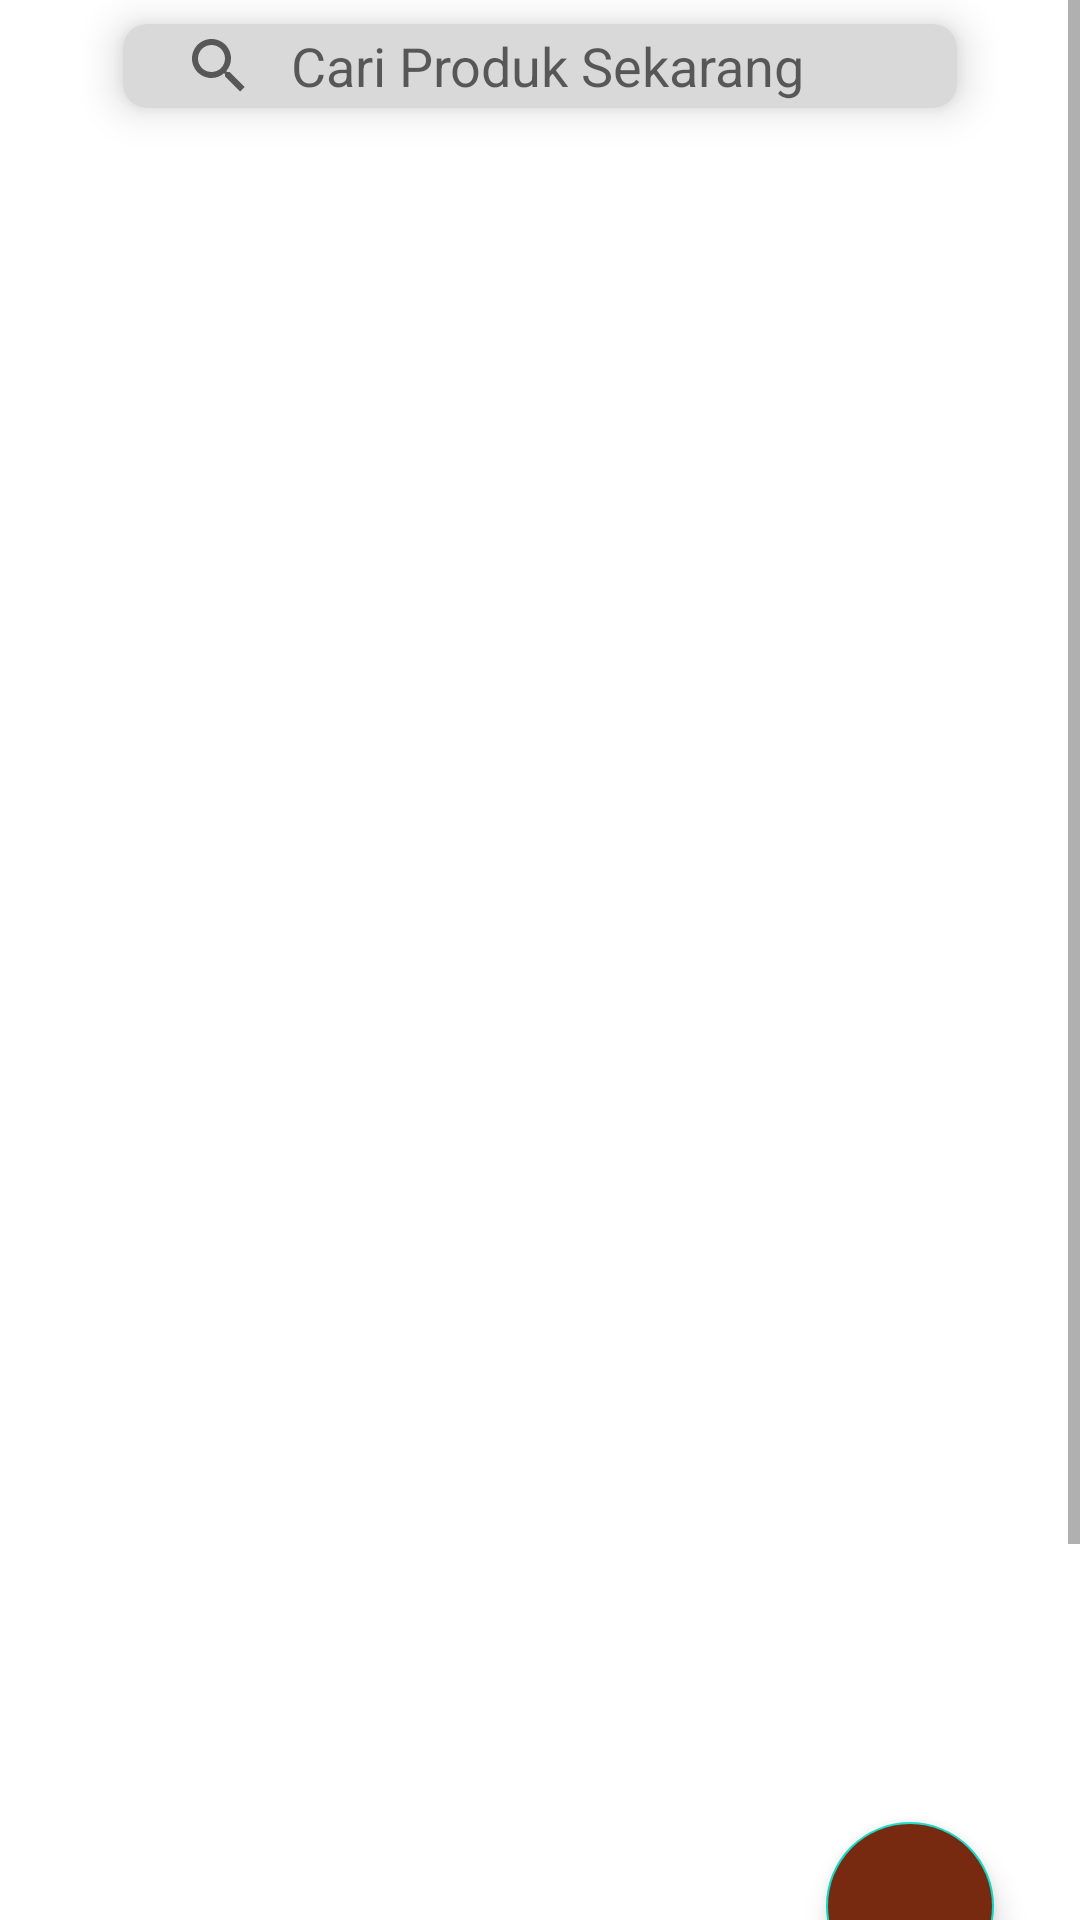

Here is an Android app screen rendered from its layout file. Give the layout XML and the strings, colors and styles it references.
<!-- AndroidManifest.xml: application theme Theme.BatikDiscover -->
<!-- res/layout/fragment_comunity.xml -->
<ScrollView xmlns:android="http://schemas.android.com/apk/res/android"
    xmlns:app="http://schemas.android.com/apk/res-auto"
    xmlns:tools="http://schemas.android.com/tools"
    android:layout_width="match_parent"
    android:layout_height="wrap_content"
    android:fillViewport="true"
    app:layout_constraintBottom_toBottomOf="parent"
    app:layout_constraintTop_toTopOf="parent">

    <androidx.constraintlayout.widget.ConstraintLayout
        android:layout_width="match_parent"
        android:layout_height="match_parent">

        
        <androidx.cardview.widget.CardView
            android:id="@+id/cardViewSearch"
            android:layout_width="278dp"
            android:layout_height="28dp"
            android:layout_margin="8dp"
            android:layout_marginHorizontal="16dp"
            app:cardBackgroundColor="@color/abu"
            app:cardCornerRadius="8dp"
            app:cardElevation="8dp"
            app:layout_constraintEnd_toEndOf="parent"
            app:layout_constraintStart_toStartOf="parent"
            app:layout_constraintTop_toTopOf="parent">

            <androidx.appcompat.widget.SearchView
                android:id="@+id/searchView"
                android:layout_width="273dp"
                android:layout_height="match_parent"
                android:gravity="center"
                app:iconifiedByDefault="false"
                app:queryBackground="@null"
                app:queryHint="Cari Produk Sekarang" />
        </androidx.cardview.widget.CardView>

        

        

        

        <androidx.recyclerview.widget.RecyclerView
            android:id="@+id/recyclerViewCommunity"
            android:layout_width="match_parent"
            android:layout_height="744dp"
            android:layout_marginTop="16dp"
            app:layout_constraintTop_toBottomOf="@+id/cardViewSearch"
            tools:layout_editor_absoluteX="1dp" />

        <com.google.android.material.floatingactionbutton.FloatingActionButton
            android:id="@+id/fab"
            android:layout_width="wrap_content"
            android:layout_height="wrap_content"
            android:layout_gravity="bottom|end"
            android:layout_margin="16dp"
            android:backgroundTint="?attr/colorPrimary"
            android:contentDescription="Tambah Postingan"
            android:tint="@color/white"
            app:layout_constraintBottom_toBottomOf="parent"
            app:layout_constraintEnd_toEndOf="parent"
            app:layout_constraintHorizontal_bias="0.954"
            app:layout_constraintStart_toStartOf="parent"
            app:layout_constraintTop_toTopOf="parent"
            app:layout_constraintVertical_bias="0.835"
            app:srcCompat="@drawable/baseline_add_24" />

    </androidx.constraintlayout.widget.ConstraintLayout>
</ScrollView>
<!-- resources referenced by this layout -->
<resources>
  <color name="abu">#D9D9D9</color>
  <color name="white">#FFFFFFFF</color>
  <style name="Theme.BatikDiscover" parent="Theme.MaterialComponents.DayNight.NoActionBar">
          
          <item name="colorPrimary">@color/brown</item>
          <item name="colorPrimaryVariant">@color/purple_700</item>
          <item name="colorOnPrimary">@color/white</item>
          
          <item name="colorSecondary">@color/teal_200</item>
          <item name="colorSecondaryVariant">@color/teal_700</item>
          <item name="colorOnSecondary">@color/black</item>
          
          <item name="android:statusBarColor">#8E8E8E</item>
          
          <item name="android:textSize">@dimen/text_size_medium</item>
          <item name="android:gravity">center</item>
  
      </style>
  <color name="brown">#782A10</color>
  <color name="purple_700">#FF3700B3</color>
  <color name="teal_200">#FF03DAC5</color>
  <color name="teal_700">#FF018786</color>
  <color name="black">#FF000000</color>
</resources>
